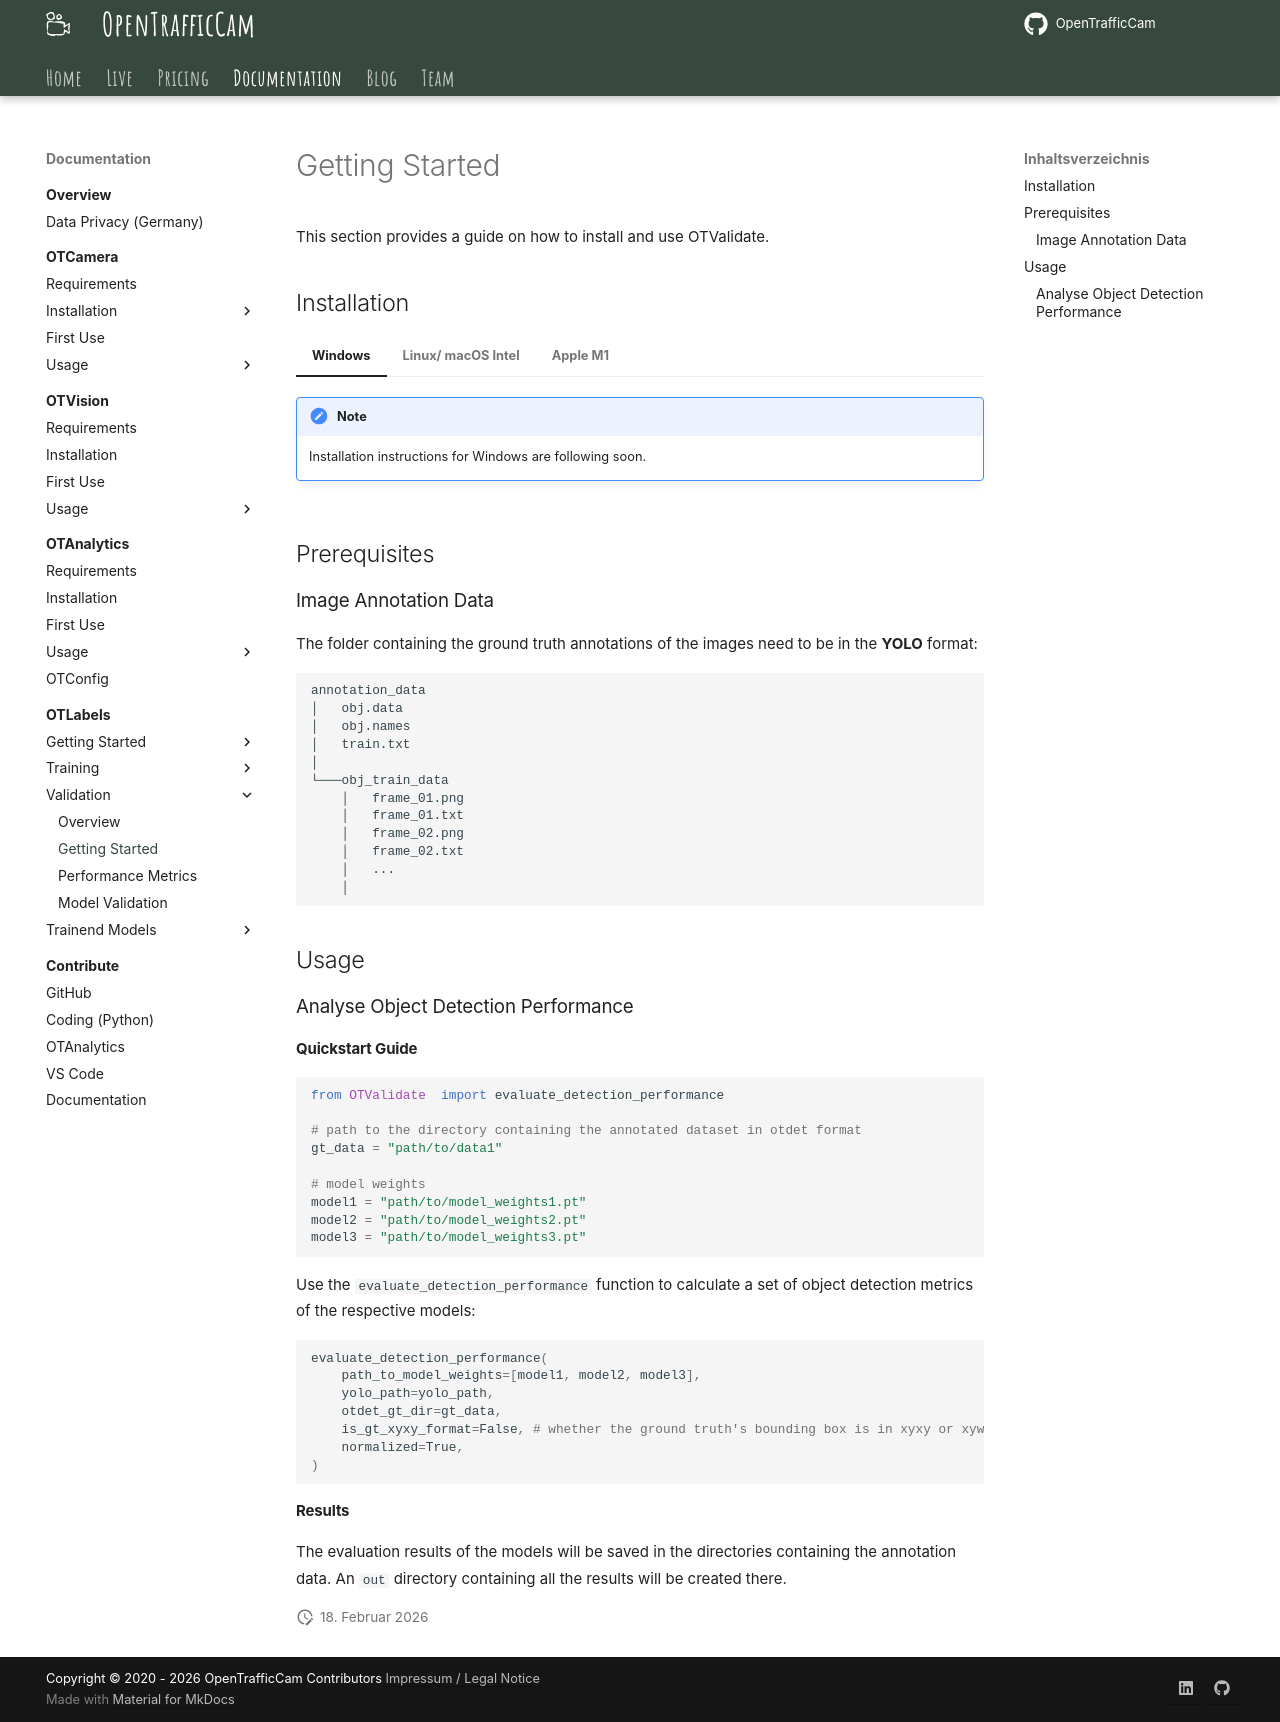

repository: OpenTrafficCam/OTDocs · page: OTLabels/validation/gettingstarted/index.html · generator: mkdocs

# Getting Started

This section provides a guide on how to install and use OTValidate.

## Installation

=== "Windows"

    !!! note

        Installation instructions for Windows are following soon.

=== "Linux/ macOS Intel"

    Install [OTValidate](https://github.com/OpenTrafficCam/OTValidate) by cloning the repository  with git:

    ```bash
    git clone https://github.com/OpenTrafficCam/OTValidate.git
    cd OTValidate
    pip install -r requirements.txt
    pip install .
    ```

    Or install by using the `Makefile`:

    ```bash
    git clone https://github.com/OpenTrafficCam/OTValidate.git
    cd OTValidate
    make install
    ```

=== "Apple M1"

    The installation for machines running on Apple's M1 chip is not as straightforward.
    There are two ways to install `OTValidate` on an M1 Mac.
    As a prerequisite the package manager [Homebrew](https://brew.sh) is required.

    1. By executing these commands in the following order:

        ```bash
        git clone https://github.com/OpenTrafficCam/OTValidate.git
        cd OTValidate
        brew install openblas
        OPENBLAS=$(brew --prefix openblas) CFLAGS="-falign-functions=8 ${CFLAGS}" pip install scipy==1.7.2
        pip install -r requirements.txt
        pip install .
        ```

    2. By using the `Makefile`

        ```bash
        git clone https://github.com/OpenTrafficCam/OTValidate.git
        cd OTValidate
        make install_m1
        ```

## Prerequisites

### Image Annotation Data

The folder containing the ground truth annotations of the images need to be in the **YOLO** format:

```project
annotation_data
│   obj.data
│   obj.names
│   train.txt
│
└───obj_train_data
    │   frame_01.png
    │   frame_01.txt
    │   frame_02.png
    │   frame_02.txt
    │   ...
    │
```

## Usage

### Analyse Object Detection Performance

#### **Quickstart Guide**

```python
from OTValidate  import evaluate_detection_performance

# path to the directory containing the annotated dataset in otdet format
gt_data = "path/to/data1"

# model weights
model1 = "path/to/model_weights1.pt"
model2 = "path/to/model_weights2.pt"
model3 = "path/to/model_weights3.pt"

```

Use the `evaluate_detection_performance` function to calculate a set of object detection metrics of the respective models:

```python
evaluate_detection_performance(
    path_to_model_weights=[model1, model2, model3],
    yolo_path=yolo_path,
    otdet_gt_dir=gt_data,
    is_gt_xyxy_format=False, # whether the ground truth's bounding box is in xyxy or xywh format
    normalized=True,
)
```

#### **Results**

The evaluation results of the models will be saved in the directories containing the annotation data.
An `out` directory containing all the results will be created there.
